Dataset: bp (GitHub, aldinabu/bp). Classes: discoloration, micro defect, structural irreparable defect, structural repairable defect, textural defect, undamaged.

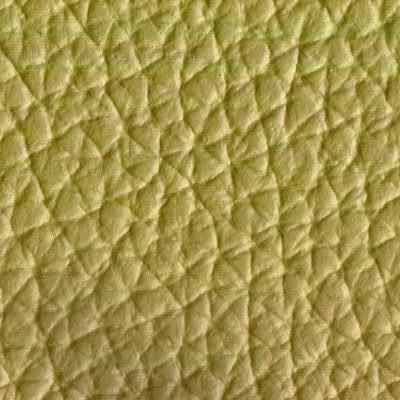
Label: discoloration

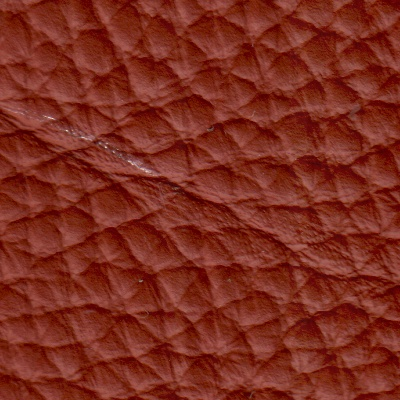
Label: structural irreparable defect

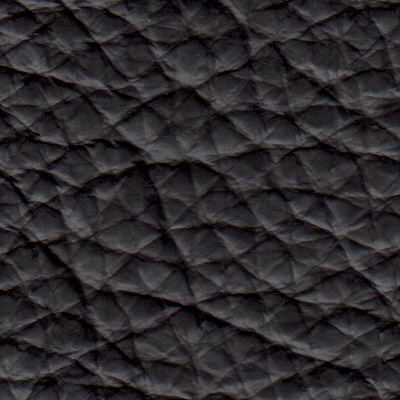
Label: textural defect

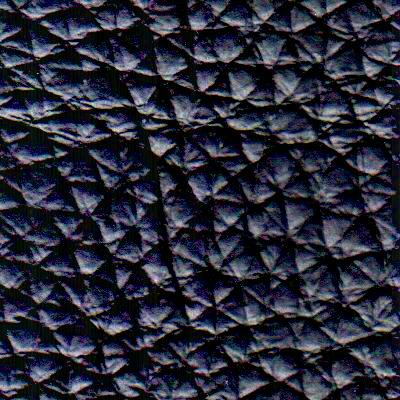
Label: structural repairable defect

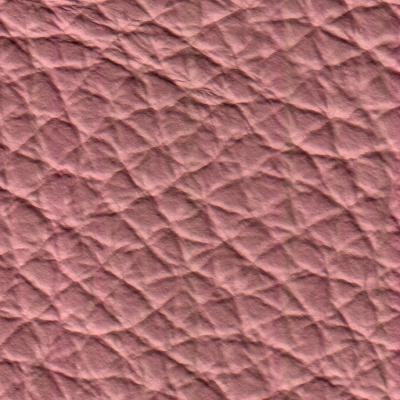
Label: undamaged

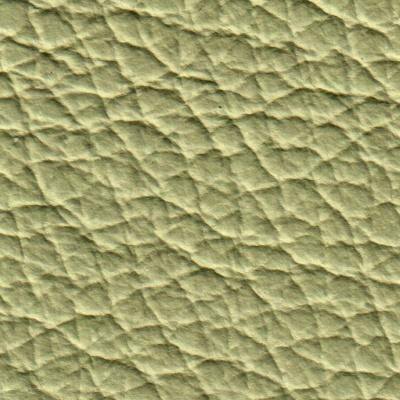
Label: micro defect
